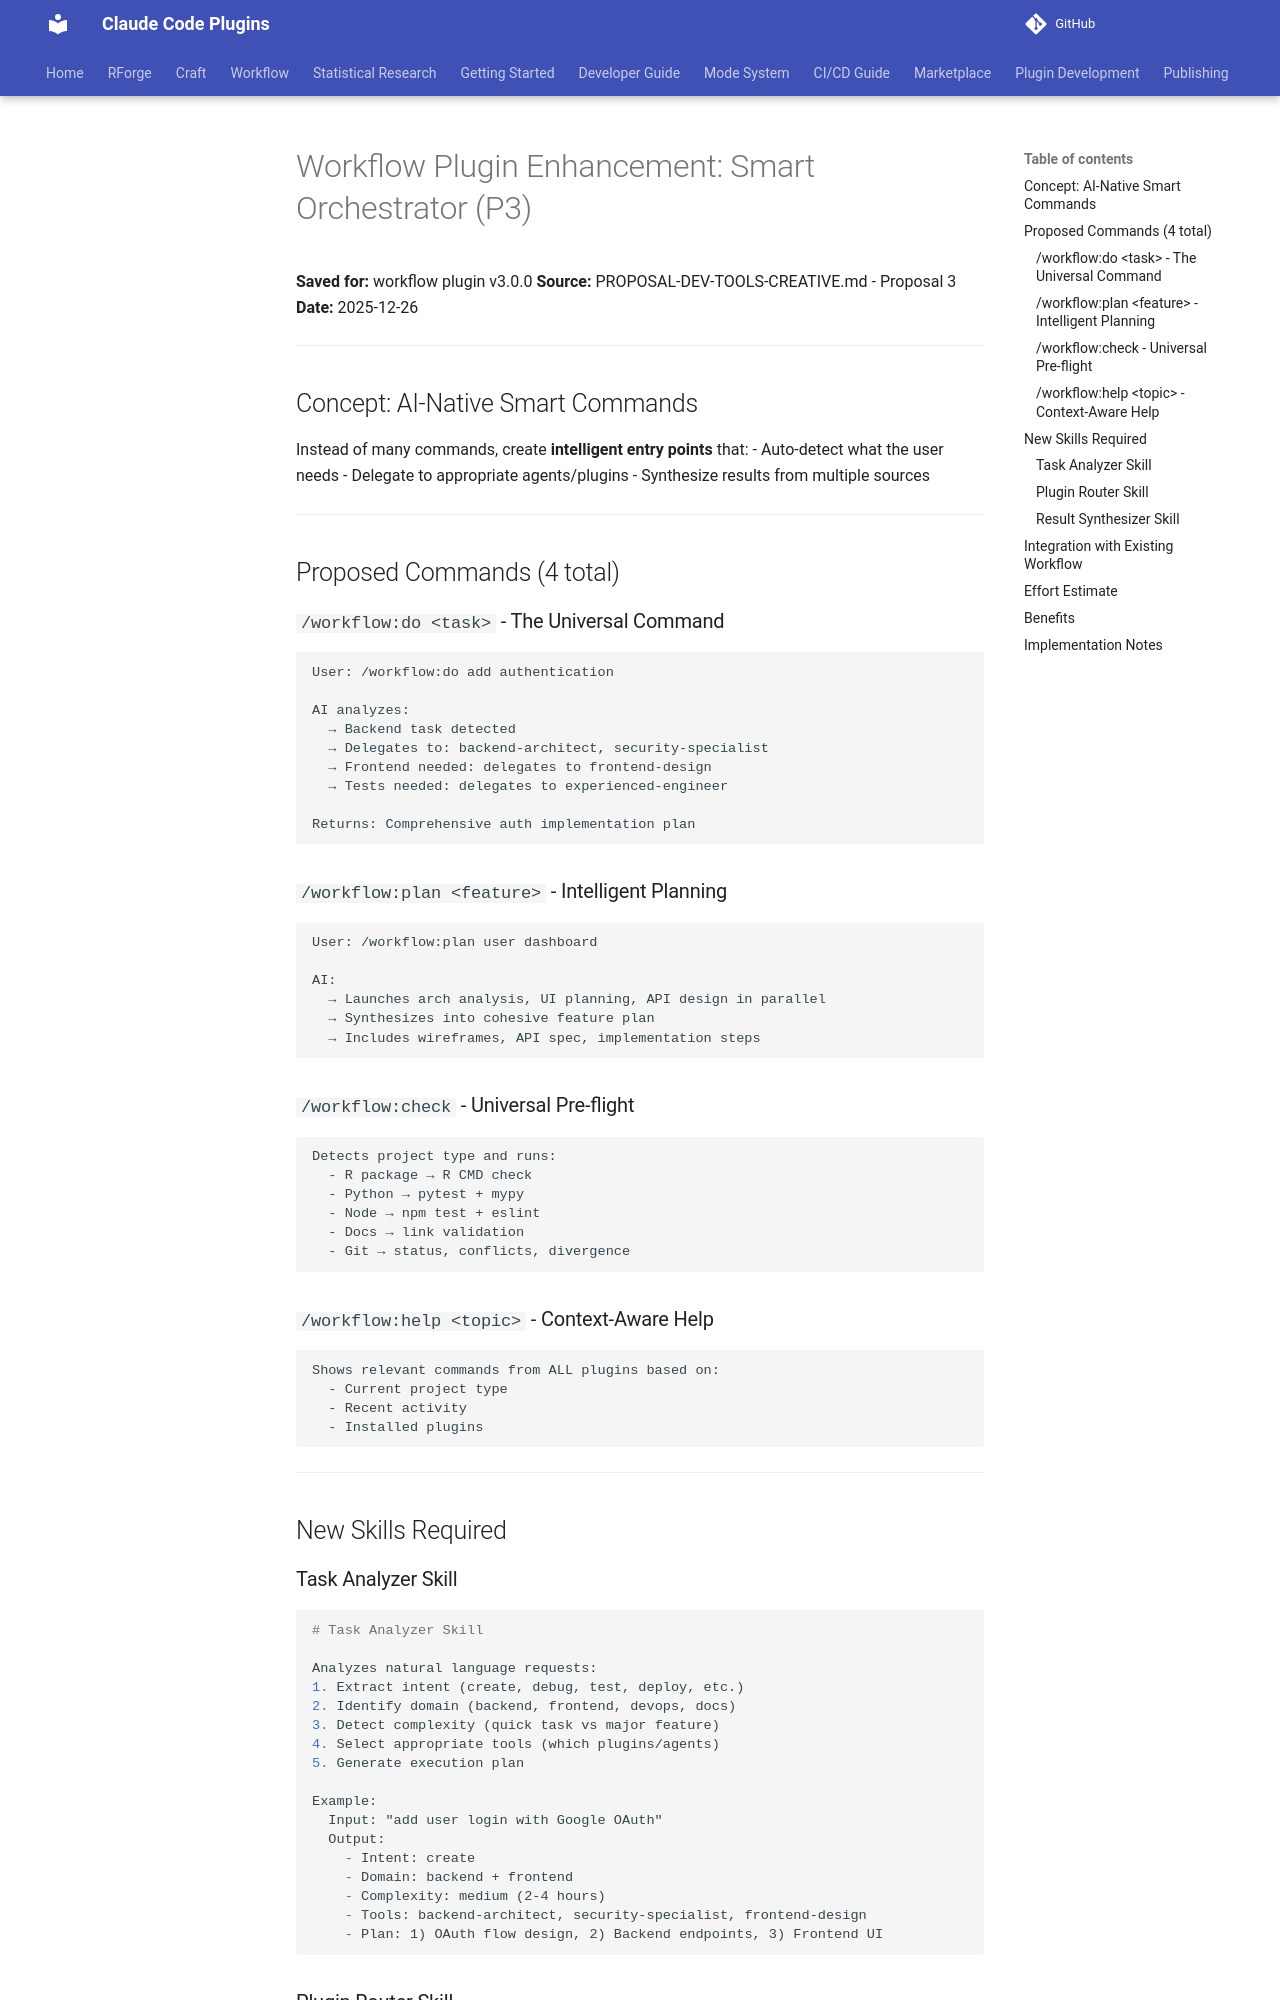

repository: Data-Wise/claude-plugins · page: workflow/docs/archive/WORKFLOW-P3-SMART-ORCHESTRATOR/index.html · generator: mkdocs

# Workflow Plugin Enhancement: Smart Orchestrator (P3)

**Saved for:** workflow plugin v3.0.0
**Source:** PROPOSAL-DEV-TOOLS-CREATIVE.md - Proposal 3
**Date:** 2025-12-26

---

## Concept: AI-Native Smart Commands

Instead of many commands, create **intelligent entry points** that:
- Auto-detect what the user needs
- Delegate to appropriate agents/plugins
- Synthesize results from multiple sources

---

## Proposed Commands (4 total)

### `/workflow:do <task>` - The Universal Command
```
User: /workflow:do add authentication

AI analyzes:
  → Backend task detected
  → Delegates to: backend-architect, security-specialist
  → Frontend needed: delegates to frontend-design
  → Tests needed: delegates to experienced-engineer

Returns: Comprehensive auth implementation plan
```

### `/workflow:plan <feature>` - Intelligent Planning
```
User: /workflow:plan user dashboard

AI:
  → Launches arch analysis, UI planning, API design in parallel
  → Synthesizes into cohesive feature plan
  → Includes wireframes, API spec, implementation steps
```

### `/workflow:check` - Universal Pre-flight
```
Detects project type and runs:
  - R package → R CMD check
  - Python → pytest + mypy
  - Node → npm test + eslint
  - Docs → link validation
  - Git → status, conflicts, divergence
```

### `/workflow:help <topic>` - Context-Aware Help
```
Shows relevant commands from ALL plugins based on:
  - Current project type
  - Recent activity
  - Installed plugins
```

---

## New Skills Required
